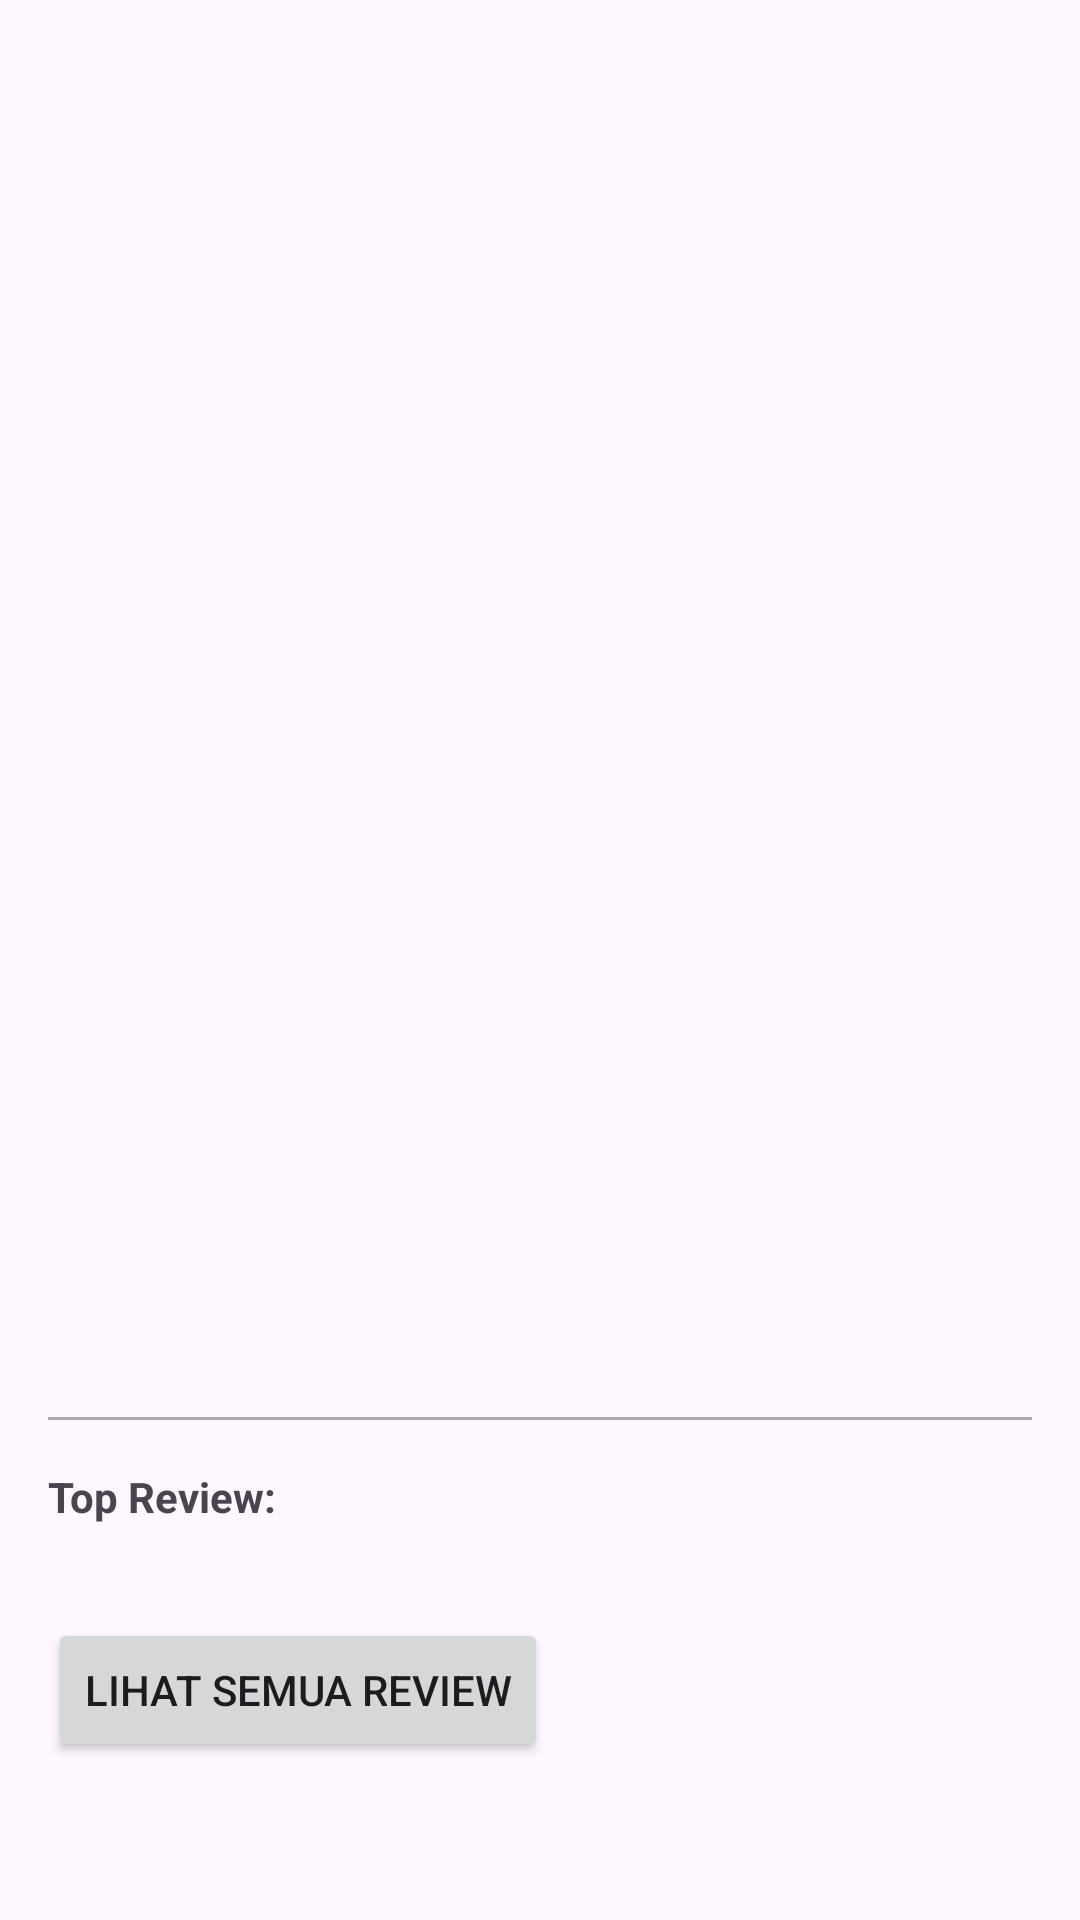

Here is an Android app screen rendered from its layout file. Give the layout XML and the strings, colors and styles it references.
<!-- AndroidManifest.xml: application theme Theme.UTSMobileII -->
<!-- res/layout/activity_detail_product.xml -->
<?xml version="1.0" encoding="utf-8"?>
<ScrollView xmlns:android="http://schemas.android.com/apk/res/android"
    android:layout_width="match_parent"
    android:layout_height="match_parent"
    android:padding="16dp">

    <LinearLayout
        android:layout_width="match_parent"
        android:layout_height="wrap_content"
        android:orientation="vertical">

        <ImageView
            android:id="@+id/imgProduct"
            android:layout_width="match_parent"
            android:layout_height="250dp"
            android:scaleType="fitCenter" />

        <TextView
            android:id="@+id/tvDetailTitle"
            android:layout_width="match_parent"
            android:layout_height="wrap_content"
            android:textSize="20sp"
            android:textStyle="bold"
            android:layout_marginTop="12dp" />

        <TextView
            android:id="@+id/tvDetailCategory"
            android:layout_width="match_parent"
            android:layout_height="wrap_content"
            android:textColor="@android:color/darker_gray" />

        <TextView
            android:id="@+id/tvDetailPrice"
            android:layout_width="match_parent"
            android:layout_height="wrap_content"
            android:textSize="18sp"
            android:textColor="#E91E63"
            android:textStyle="bold"
            android:layout_marginTop="8dp" />

        <TextView
            android:id="@+id/tvDetailStockStatus"
            android:layout_width="match_parent"
            android:layout_height="wrap_content"
            android:layout_marginTop="4dp" />

        <TextView
            android:id="@+id/tvDetailDimensions"
            android:layout_width="match_parent"
            android:layout_height="wrap_content"
            android:layout_marginTop="4dp" />

        <TextView
            android:id="@+id/tvDetailTags"
            android:layout_width="match_parent"
            android:layout_height="wrap_content"
            android:layout_marginTop="4dp" />

        <TextView
            android:id="@+id/tvDetailDescription"
            android:layout_width="match_parent"
            android:layout_height="wrap_content"
            android:layout_marginTop="12dp" />

        <View
            android:layout_width="match_parent"
            android:layout_height="1dp"
            android:background="@android:color/darker_gray"
            android:layout_marginVertical="16dp" />

        <TextView
            android:layout_width="match_parent"
            android:layout_height="wrap_content"
            android:text="Top Review:"
            android:textStyle="bold" />

        <TextView
            android:id="@+id/tvTopReview"
            android:layout_width="match_parent"
            android:layout_height="wrap_content"
            android:layout_marginTop="4dp" />

        <Button
            android:id="@+id/btnAllReviews"
            android:layout_width="wrap_content"
            android:layout_height="wrap_content"
            android:text="@string/see_all_reviews"
            android:layout_marginTop="8dp" />

    </LinearLayout>
</ScrollView>
<!-- resources referenced by this layout -->
<resources>
  <string name="see_all_reviews">Lihat Semua Review</string>
  <style name="Theme.UTSMobileII" parent="Base.Theme.UTSMobileII" />
  <style name="Base.Theme.UTSMobileII" parent="Theme.Material3.DayNight.NoActionBar">
          
          
      </style>
</resources>
